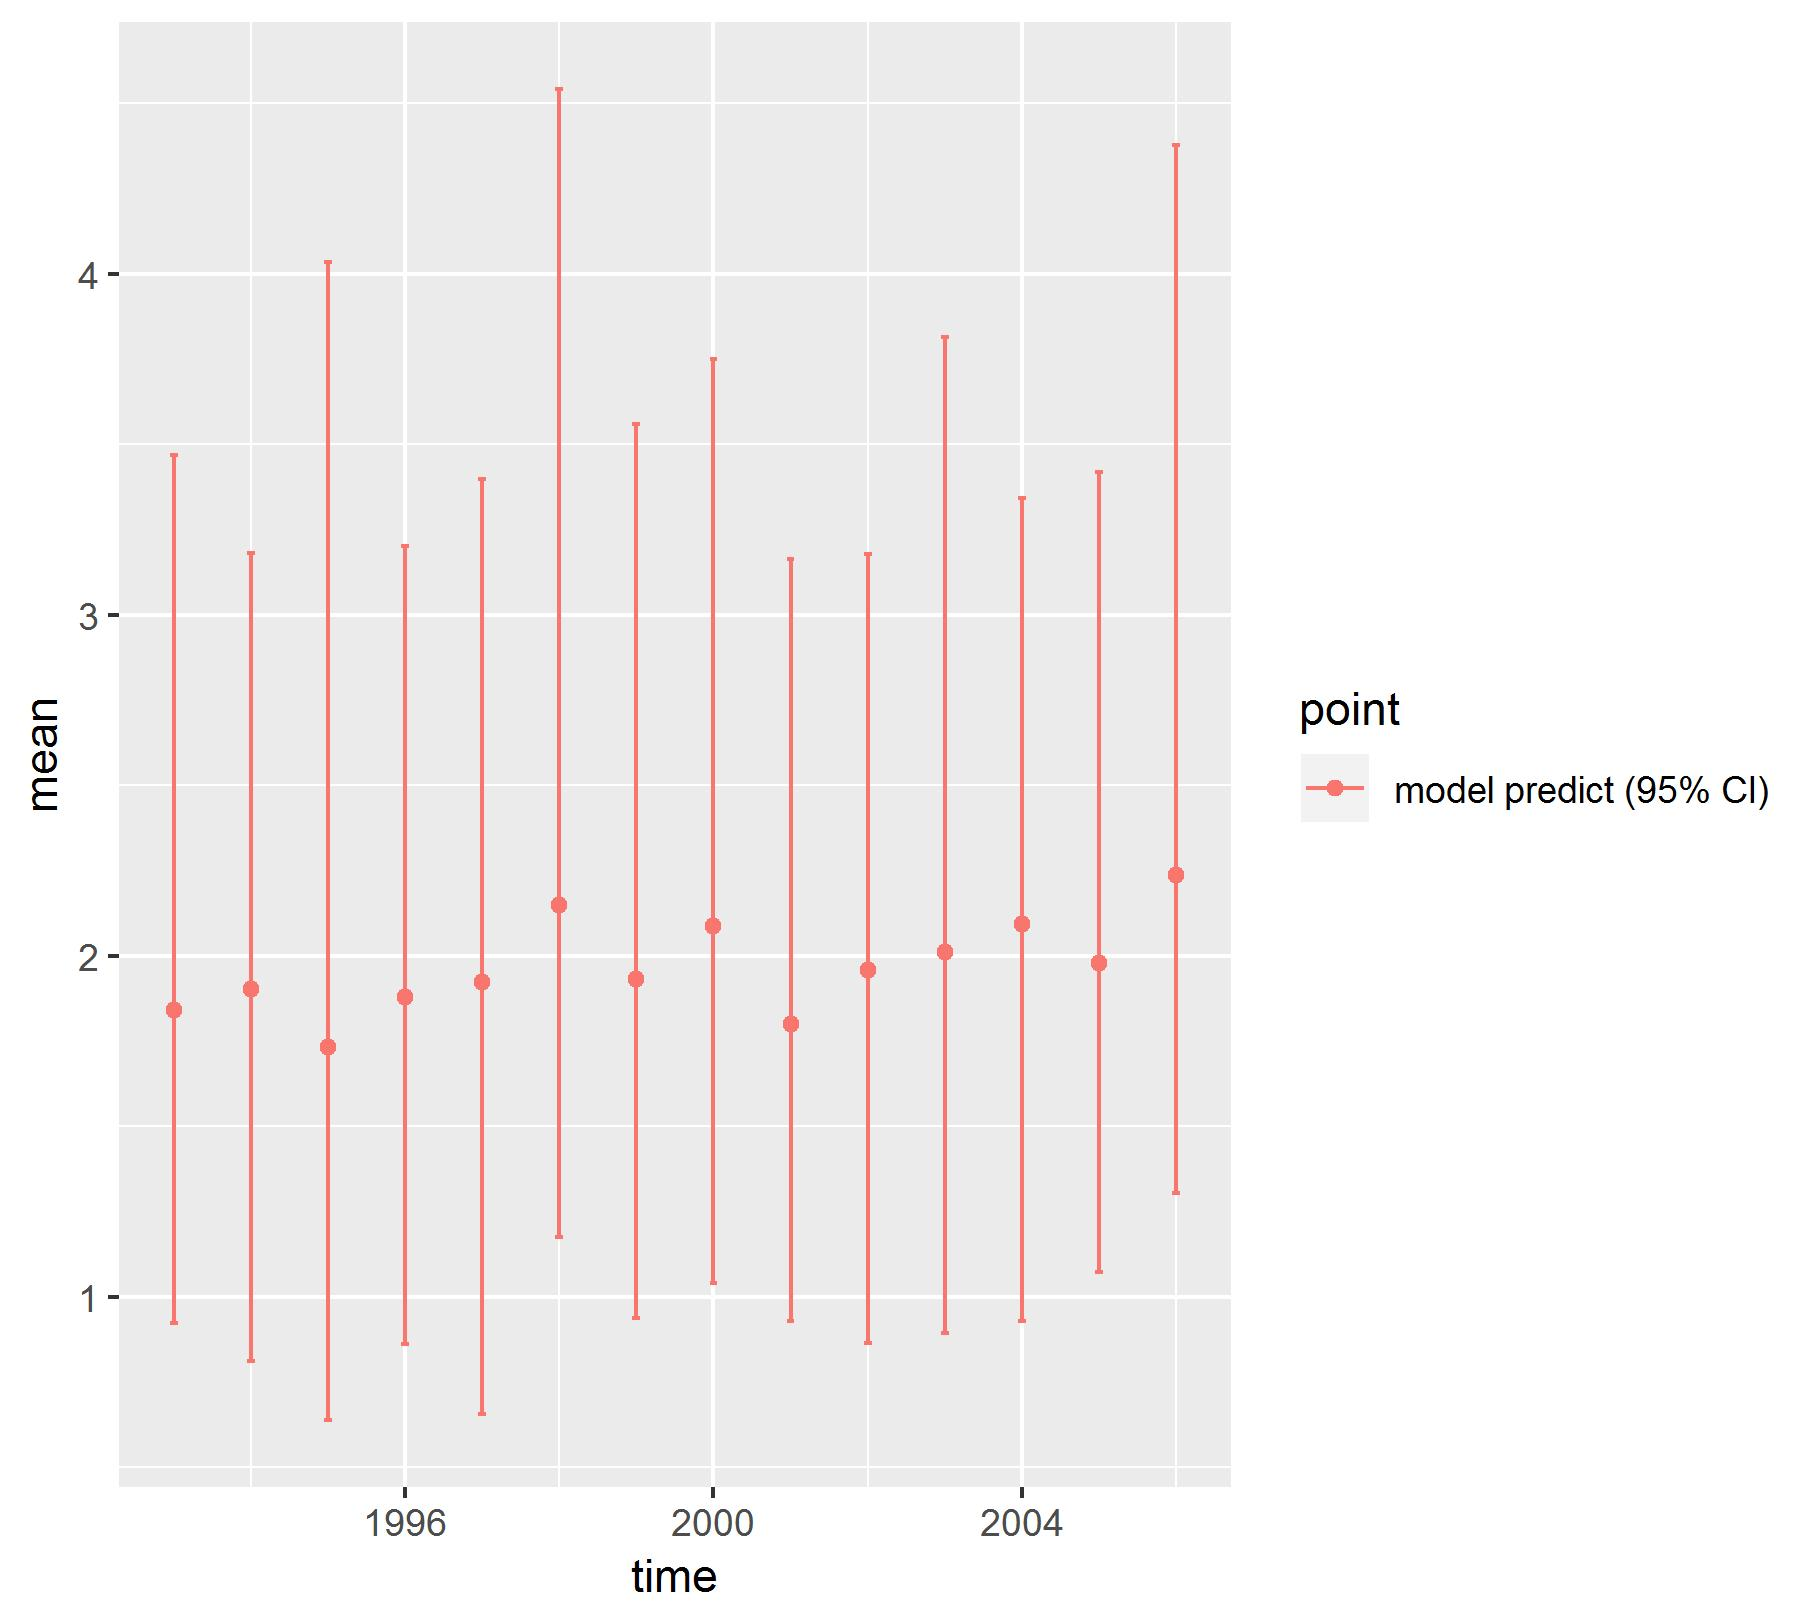

The table this chart was drawn from, first rows:
, point, mean, low, high, time
1, model predict (95% CI), 1.841, 0.9226, 3.469, 1993
2, model predict (95% CI), 1.903, 0.8122, 3.181, 1994
3, model predict (95% CI), 1.731, 0.6378, 4.034, 1995
4, model predict (95% CI), 1.88, 0.8605, 3.201, 1996
5, model predict (95% CI), 1.923, 0.6556, 3.398, 1997
6, model predict (95% CI), 2.148, 1.174, 4.542, 1998
7, model predict (95% CI), 1.932, 0.9378, 3.56, 1999
8, model predict (95% CI), 2.086, 1.04, 3.751, 2000
9, model predict (95% CI), 1.801, 0.9282, 3.165, 2001
10, model predict (95% CI), 1.958, 0.864, 3.177, 2002
11, model predict (95% CI), 2.011, 0.8927, 3.815, 2003
12, model predict (95% CI), 2.094, 0.9277, 3.343, 2004
13, model predict (95% CI), 1.979, 1.072, 3.419, 2005
14, model predict (95% CI), 2.236, 1.305, 4.377, 2006
